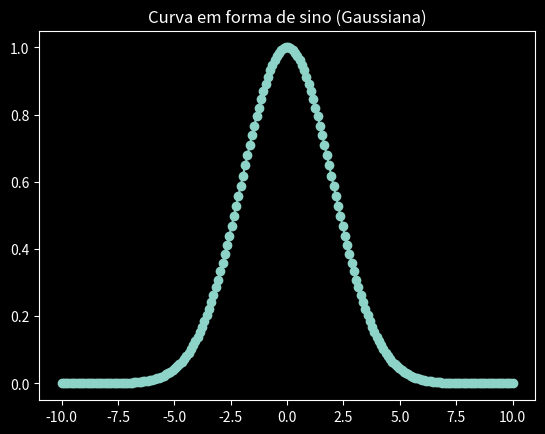

The matplotlib source for this figure:
import matplotlib.pyplot as plt
import numpy as np

plt.style.use('dark_background')

# Valores
x = np.linspace(-10, 10, 200)

# Parâmetros do sino
A = 1        # altura
mu = 0       # centro
sigma = 2    # largura

# Equação Gaussiana
y = A * np.exp(-((x - mu)**2) / (2 * sigma**2))

plt.scatter(x, y)
plt.plot(x, y)
plt.title("Curva em forma de sino (Gaussiana)")
plt.show()
